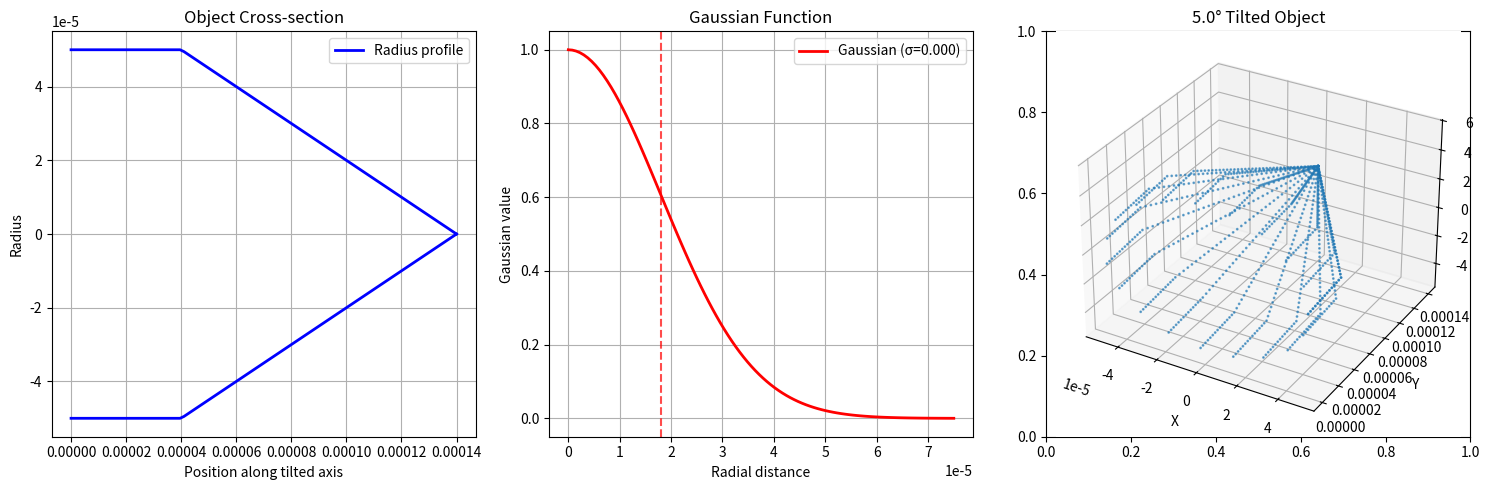

Reproduce this figure in Python.
#!/usr/bin/env python3
"""
Calculate 3D integral for a tilted cylindrical object with tapered "pencil" shape.

The cylinder is tilted 5° to the y=0 surface, cut off by it, and tapers to a point.
Uses a radial Gaussian function with sigma = laserRadius/2.

Parameters:
- effectiveRadius: maximum radius
- laserHeight: total length along tilted axis
- taperLength: length of tapered section
- laserRadius: Gaussian parameter (sigma = laserRadius/2)
"""

import numpy as np
import matplotlib.pyplot as plt
from mpl_toolkits.mplot3d import Axes3D

TILT_ANGLE = 5.0  # degrees

def gaussian_function(r, sigma):
    """Gaussian function that diminishes with radial distance."""
    return np.exp(-r**2 / (2 * sigma**2))

def get_radius_at_position(s, effectiveRadius, laserHeight, taperLength):
    """Calculate radius at position s along the tilted axis."""
    if s < 0 or s > laserHeight:
        return 0.0

    constant_length = laserHeight - taperLength
    if s <= constant_length:
        return effectiveRadius
    else:
        # Linear taper to zero
        taper_progress = (s - constant_length) / taperLength
        return effectiveRadius * (1 - taper_progress)

def to_cartesian(r, theta, s):
    """Convert tilted cylindrical coordinates to Cartesian."""
    tilt_rad = np.radians(TILT_ANGLE)
    x = r * np.cos(theta)
    y = s * np.cos(tilt_rad) - r * np.sin(theta) * np.sin(tilt_rad)
    z = s * np.sin(tilt_rad) + r * np.sin(theta) * np.cos(tilt_rad)
    return x, y, z

def integrand(r, theta, s, effectiveRadius, laserHeight, taperLength, laserRadius):
    """Calculate integrand value at (r, theta, s) in tilted cylindrical coordinates."""
    # Check if point is within object bounds
    max_radius = get_radius_at_position(s, effectiveRadius, laserHeight, taperLength)
    if r > max_radius:
        return 0.0

    # Check if point is above y=0 surface (cut-off constraint)
    x, y, z = to_cartesian(r, theta, s)
    if y < 0:
        return 0.0

    # Calculate Gaussian value
    sigma = laserRadius / 2.0
    gaussian_val = gaussian_function(r, sigma)

    # Return with cylindrical Jacobian
    return gaussian_val * r

def calculate_integral_monte_carlo(effectiveRadius, laserHeight, taperLength, laserRadius, n_samples=1000000):
    """Calculate integral using Monte Carlo method."""
    s_samples = np.random.uniform(0, laserHeight, n_samples)
    integral_sum = 0.0
    valid_samples = 0

    for s in s_samples:
        max_r = get_radius_at_position(s, effectiveRadius, laserHeight, taperLength)
        if max_r > 0:
            r = np.random.uniform(0, max_r)
            theta = np.random.uniform(0, 2*np.pi)

            # Check if point is above y=0 surface
            x, y, z = to_cartesian(r, theta, s)
            if y >= 0:
                sigma = laserRadius / 2.0
                gaussian_val = gaussian_function(r, sigma)
                volume_element = max_r**2 * laserHeight * 2*np.pi
                integral_sum += gaussian_val * r * volume_element
                valid_samples += 1

    return integral_sum / valid_samples if valid_samples > 0 else 0.0

def visualize_object(effectiveRadius, laserHeight, taperLength, laserRadius):
    """Visualize the tilted object and Gaussian function."""
    fig, (ax1, ax2, ax3) = plt.subplots(1, 3, figsize=(15, 5))

    # Plot 1: Radius profile
    s_vals = np.linspace(0, laserHeight, 100)
    radii = [get_radius_at_position(s, effectiveRadius, laserHeight, taperLength) for s in s_vals]
    ax1.plot(s_vals, radii, 'b-', linewidth=2, label='Radius profile')
    ax1.plot(s_vals, [-r for r in radii], 'b-', linewidth=2)
    ax1.set_xlabel('Position along tilted axis')
    ax1.set_ylabel('Radius')
    ax1.set_title('Object Cross-section')
    ax1.grid(True)
    ax1.legend()

    # Plot 2: Gaussian function
    sigma = laserRadius / 2.0
    r_vals = np.linspace(0, effectiveRadius * 1.5, 100)
    gaussian_vals = [gaussian_function(r, sigma) for r in r_vals]
    ax2.plot(r_vals, gaussian_vals, 'r-', linewidth=2, label=f'Gaussian (σ={sigma:.3f})')
    ax2.axvline(x=sigma, color='r', linestyle='--', alpha=0.7)
    ax2.set_xlabel('Radial distance')
    ax2.set_ylabel('Gaussian value')
    ax2.set_title('Gaussian Function')
    ax2.grid(True)
    ax2.legend()

    # Plot 3: 3D object
    ax3 = plt.subplot(133, projection='3d')
    theta = np.linspace(0, 2*np.pi, 20)
    s = np.linspace(0, laserHeight, 50)
    S, Theta = np.meshgrid(s, theta)

    # Calculate radius and convert to Cartesian
    R = np.array([[get_radius_at_position(s_val, effectiveRadius, laserHeight, taperLength)
                   for s_val in s] for _ in theta])

    X, Y, Z = [], [], []
    for i, s_val in enumerate(s):
        for j, theta_val in enumerate(theta):
            r_val = R[j, i]
            x, y, z = to_cartesian(r_val, theta_val, s_val)
            if y >= 0:  # Only plot above y=0
                X.append(x)
                Y.append(y)
                Z.append(z)

    ax3.scatter(X, Y, Z, alpha=0.6, s=1)
    ax3.set_xlabel('X')
    ax3.set_ylabel('Y')
    ax3.set_zlabel('Z')
    ax3.set_title(f'{TILT_ANGLE}° Tilted Object')

    plt.tight_layout()
    plt.show()

def main():
    """Calculate the integral with example parameters."""
    # Parameters
    effectiveRadius = 0.000050
    laserHeight = 0.000140
    taperLength = 0.000100
    laserRadius = 0.000036

    print("3D Integral for Tilted Tapered Cylinder")
    print("=" * 40)
    print(f"Effective Radius: {effectiveRadius}")
    print(f"Laser Height: {laserHeight}")
    print(f"Taper Length: {taperLength}")
    print(f"Laser Radius: {laserRadius}")
    print(f"Gaussian σ: {laserRadius/2}")
    print(f"Tilt Angle: {TILT_ANGLE}°")
    print()

    # Monte Carlo integration
    print("Calculating integral using Monte Carlo method...")
    result = calculate_integral_monte_carlo(effectiveRadius, laserHeight, taperLength, laserRadius)
    print(f"Result: {result:.6f}")

    # Visualization
    print("\nGenerating plots...")
    visualize_object(effectiveRadius, laserHeight, taperLength, laserRadius)

if __name__ == "__main__":
    main()
